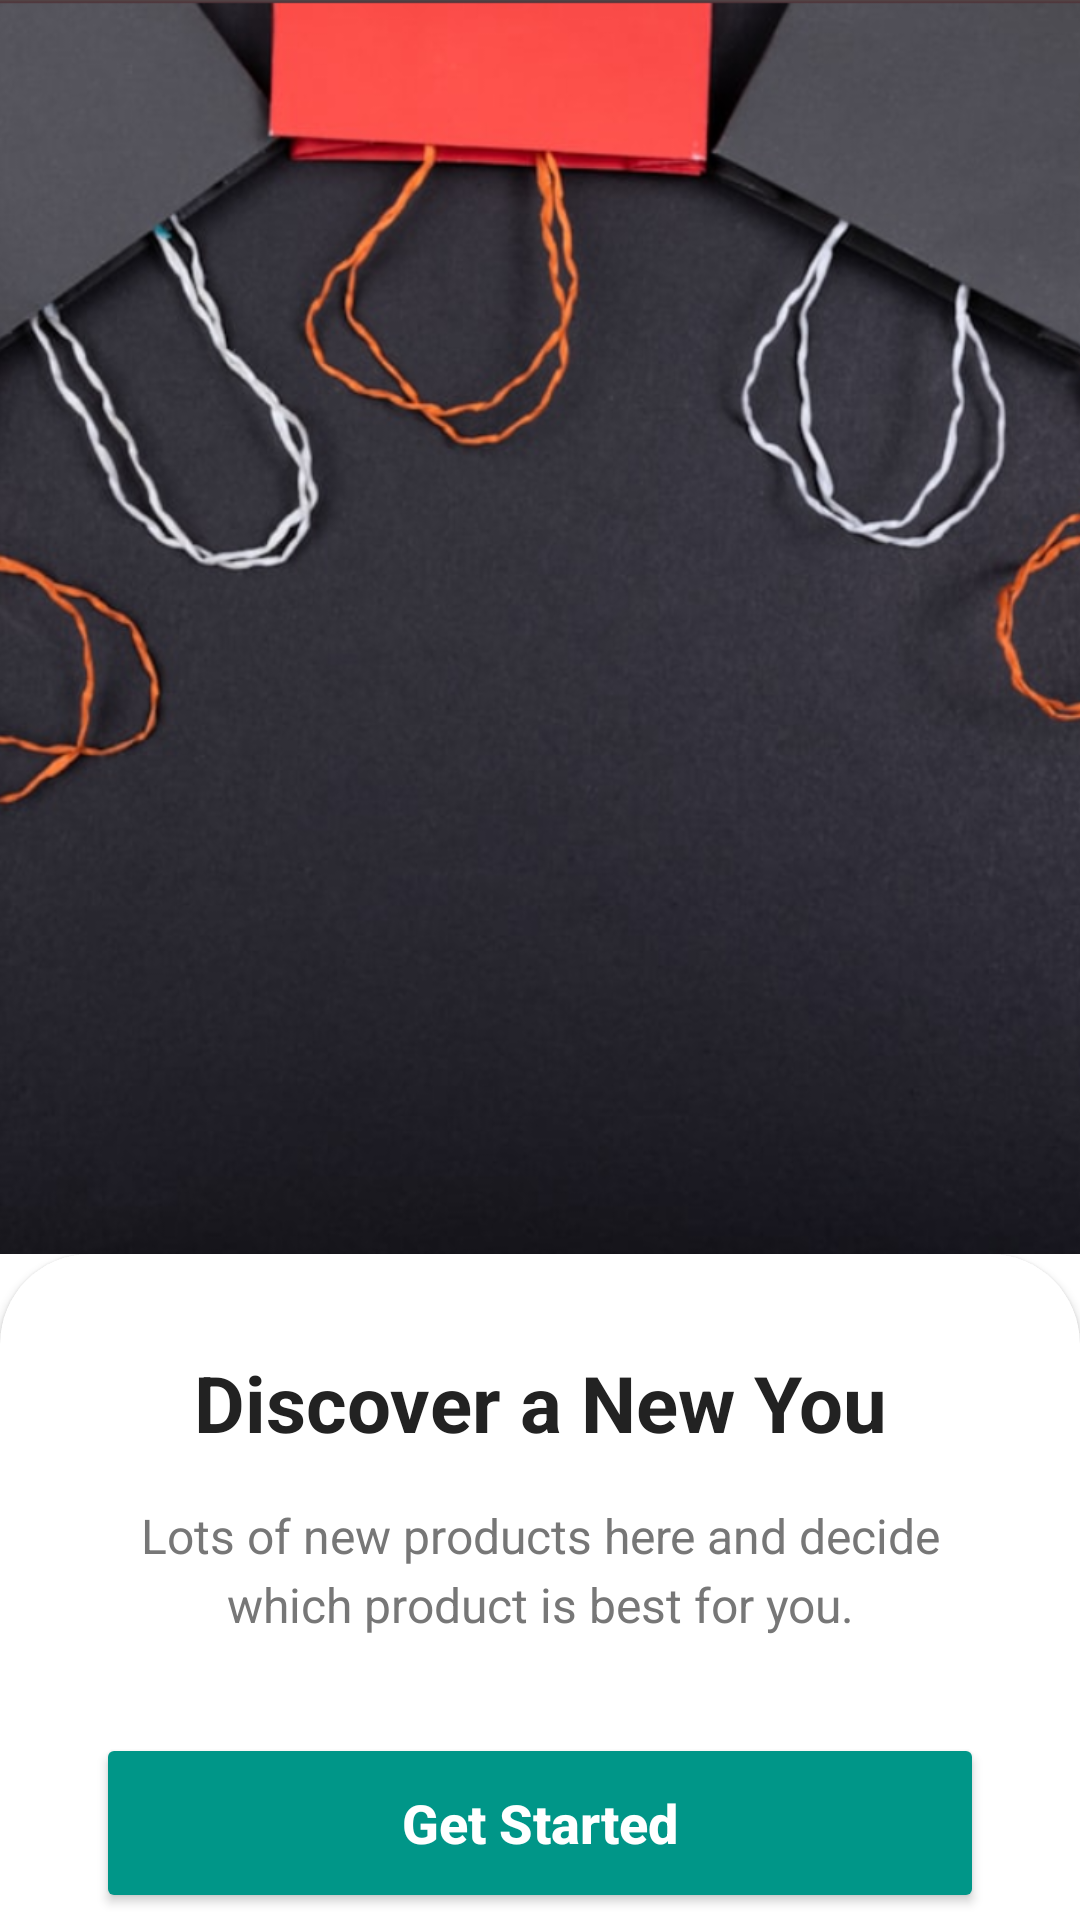

Reconstruct the res/layout file that produces this screen, plus the resources it refers to.
<!-- AndroidManifest.xml: application theme Theme.NovaEcommerce -->
<!-- res/layout/activity_onboarding.xml -->
<?xml version="1.0" encoding="utf-8"?>
<androidx.constraintlayout.widget.ConstraintLayout
    xmlns:android="http://schemas.android.com/apk/res/android"
    xmlns:app="http://schemas.android.com/apk/res-auto"
    android:layout_width="match_parent"
    android:layout_height="match_parent"
    android:background="#FFFFFF">

    <ImageView
        android:id="@+id/ivOnboarding"
        android:layout_width="match_parent"
        android:layout_height="0dp"
        android:scaleType="centerCrop"
        android:src="@drawable/onboarding_shopping"
        app:layout_constraintBottom_toTopOf="@+id/contentCard"
        app:layout_constraintTop_toTopOf="parent" />

    <androidx.cardview.widget.CardView
        android:id="@+id/contentCard"
        android:layout_width="match_parent"
        android:layout_height="wrap_content"
        app:cardCornerRadius="30dp"
        android:layout_marginBottom="-30dp"
        app:layout_constraintBottom_toBottomOf="parent">

        <LinearLayout
            android:layout_width="match_parent"
            android:layout_height="wrap_content"
            android:orientation="vertical"
            android:padding="32dp"
            android:paddingBottom="60dp"
            android:gravity="center">

            <TextView
                android:id="@+id/tvTitle"
                android:layout_width="wrap_content"
                android:layout_height="wrap_content"
                android:text="Discover a New You"
                android:textColor="#222222"
                android:textSize="26sp"
                android:textStyle="bold"
                android:gravity="center"/>

            <TextView
                android:id="@+id/tvDescription"
                android:layout_width="wrap_content"
                android:layout_height="wrap_content"
                android:layout_marginTop="16dp"
                android:text="Lots of new products here and decide which product is best for you."
                android:textColor="#777777"
                android:textSize="16sp"
                android:gravity="center"
                android:lineSpacingExtra="4dp"/>

            <Button
                android:id="@+id/btnGetStarted"
                android:layout_width="match_parent"
                android:layout_height="60dp"
                android:layout_marginTop="32dp"
                android:backgroundTint="#009688"
                android:text="Get Started"
                android:textAllCaps="false"
                android:textColor="#FFFFFF"
                android:textSize="18sp"
                android:textStyle="bold"
                app:cornerRadius="15dp" />

        </LinearLayout>
    </androidx.cardview.widget.CardView>

</androidx.constraintlayout.widget.ConstraintLayout>
<!-- resources referenced by this layout -->
<resources>
  <!-- drawable onboarding_shopping: png bitmap (drawable, 969775 bytes) -->
  <style name="Theme.NovaEcommerce" parent="Base.Theme.NovaEcommerce" />
  <style name="Base.Theme.NovaEcommerce" parent="Theme.Material3.DayNight.NoActionBar">
          
          
      </style>
</resources>
